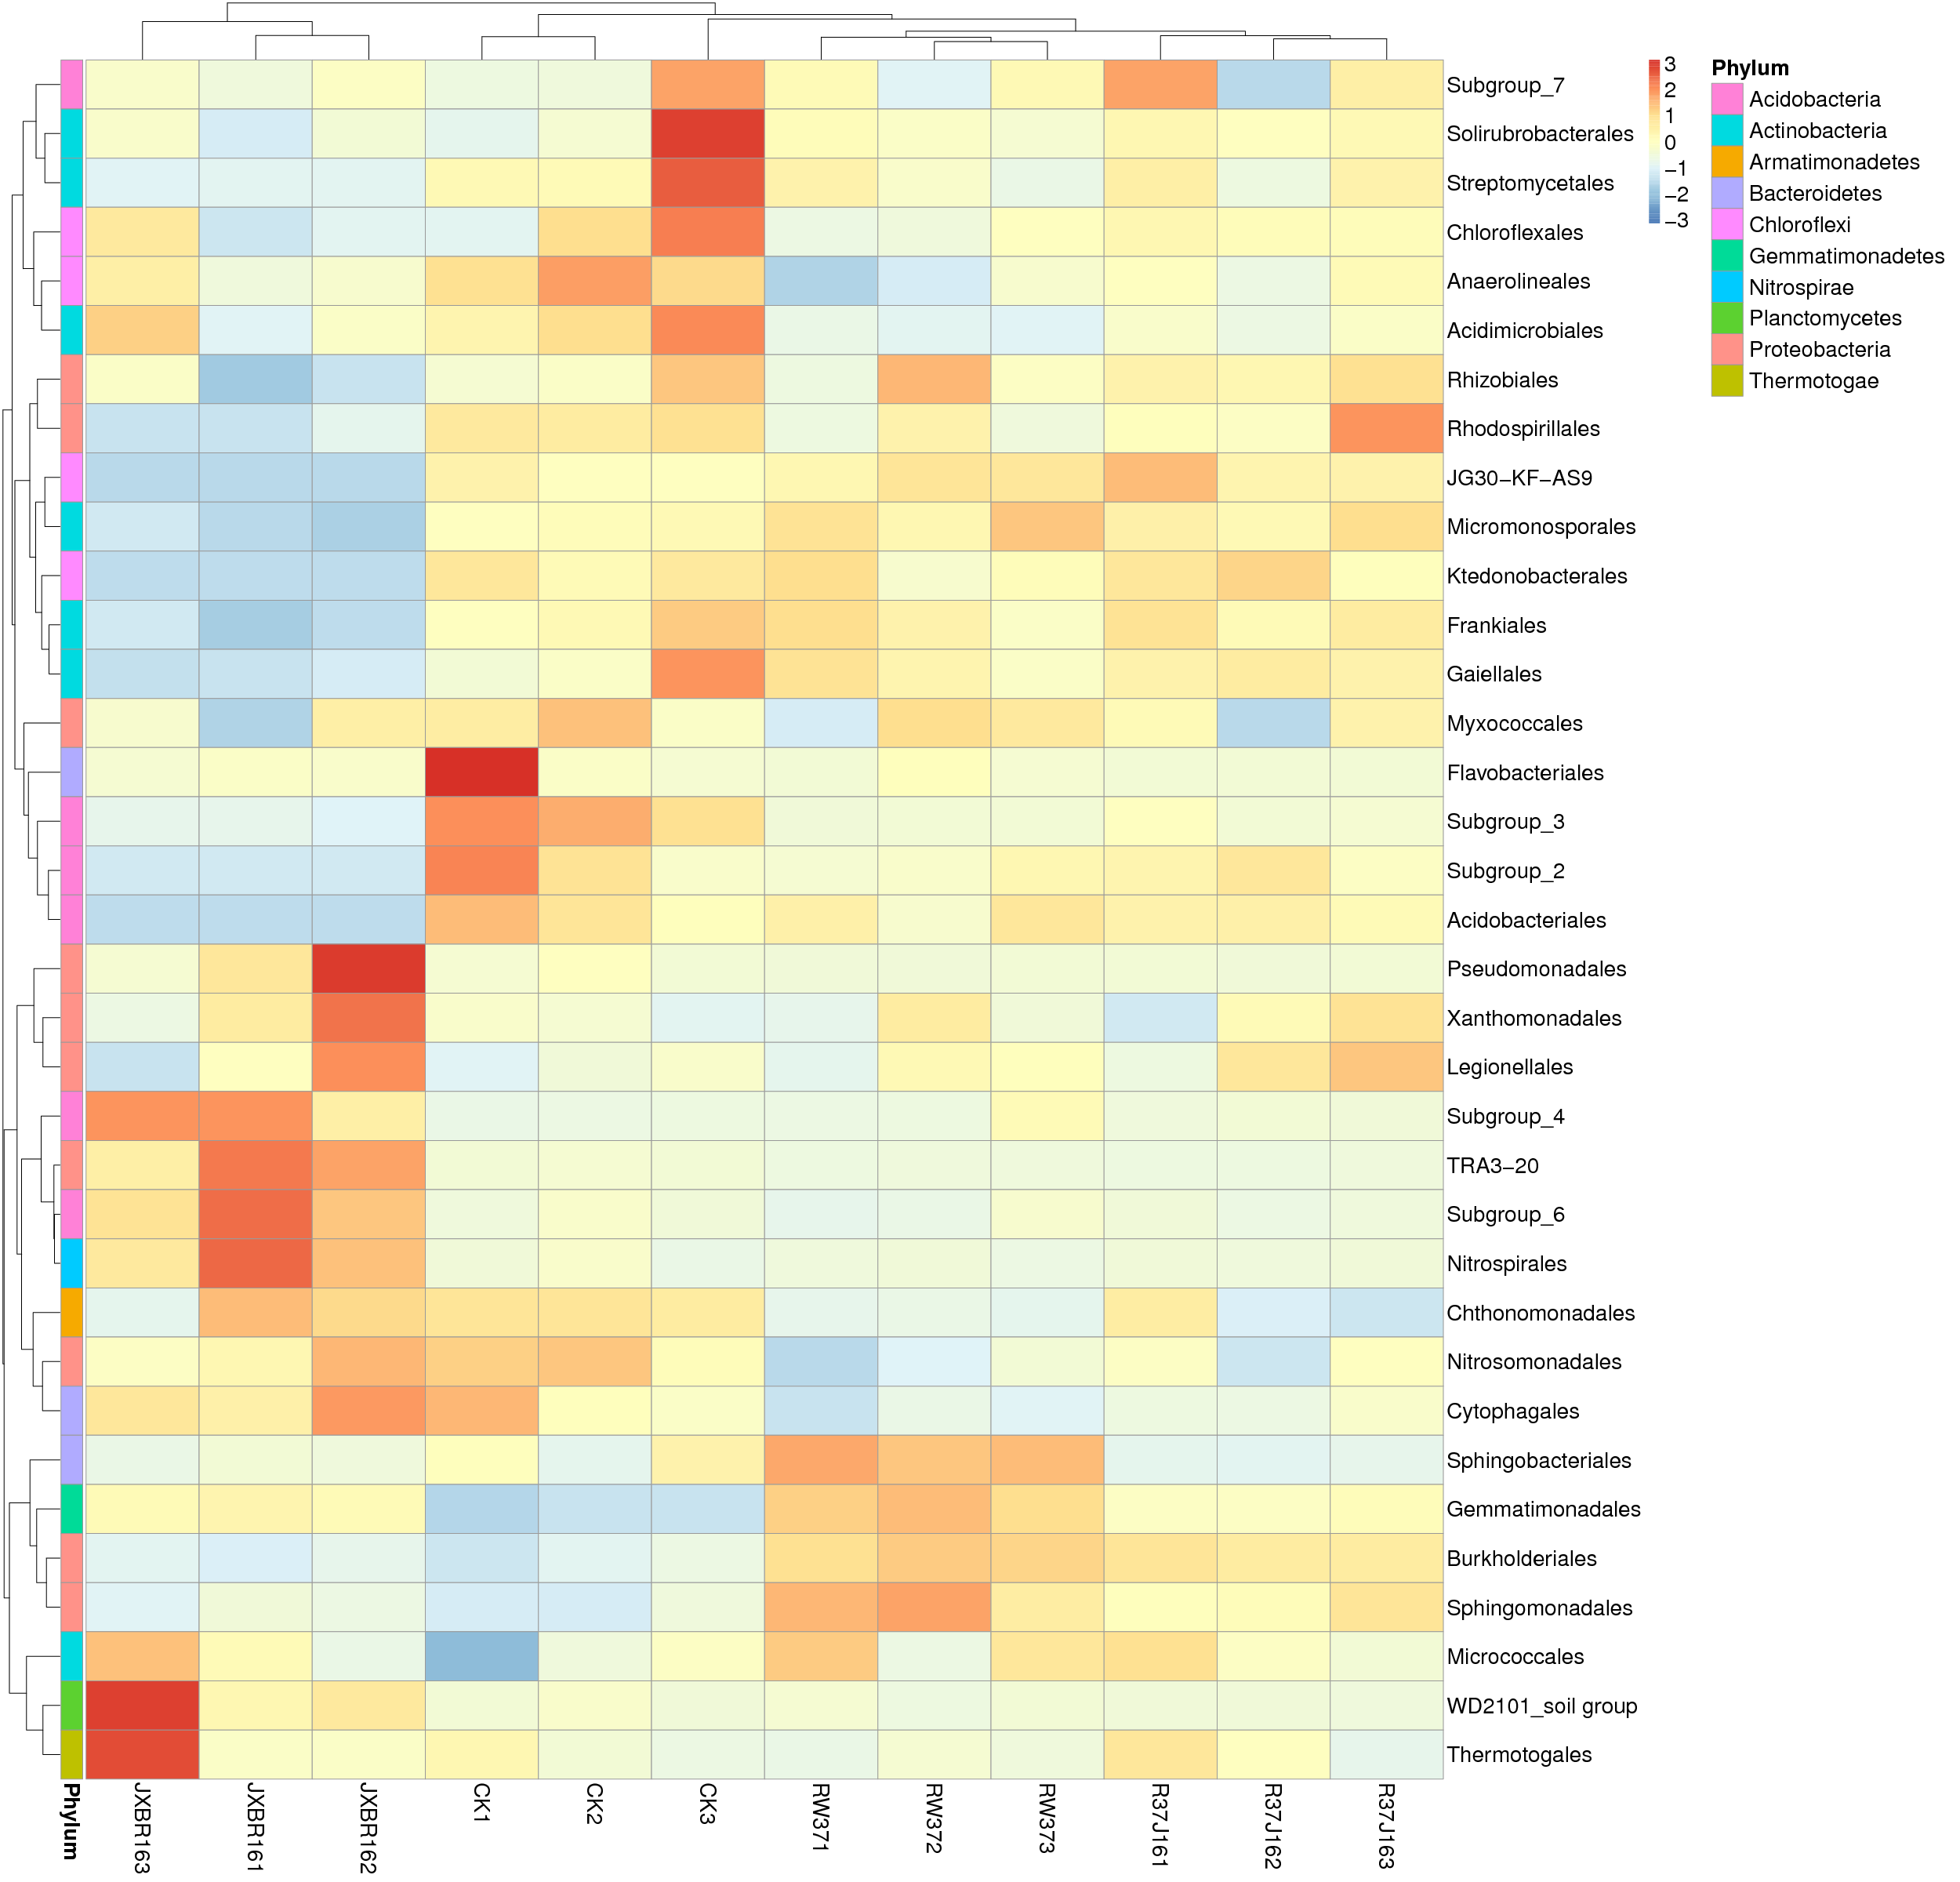

Write the R code that produced this figure.
library(pheatmap)
        x<-read.table("/Mega/bioinfo/sci/Project/Mic/16sRNA/C10117100230/Project/project1/output/02.OTU/Taxa_heatmap/sample/sample.o.txt",sep="\t",header=T,row.names=1)
        tax<-read.table("p-o.list",sep="\t",header=F)
        annotation_row = data.frame(Phylum=factor(tax$V2))
        rownames(annotation_row) = tax$V1
        pheatmap(x,scale="row",annotation_row = annotation_row,filename="/Mega/bioinfo/sci/Project/Mic/16sRNA/C10117100230/Project/project1/output/02.OTU/Taxa_heatmap/sample/sample.o.pdf",,height=ceiling(24),width=ceiling(24.1290322580645),fontsize=20)
        dev.off()
